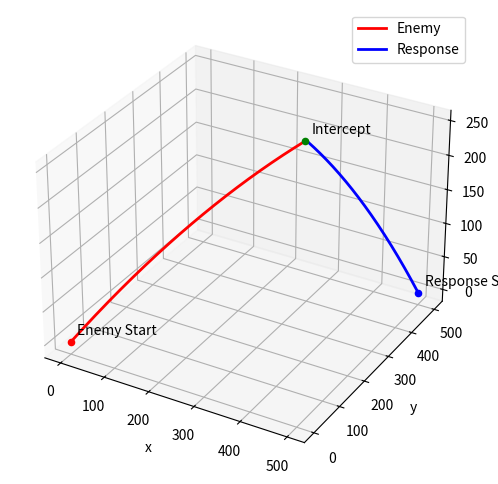

Python code for this plot:
import numpy as np
import matplotlib.pyplot as plt
from mpl_toolkits.mplot3d import Axes3D
from scipy.optimize import minimize

def f(params):
    return 0.5*params[0]**2

#params = {t, vxprime, vyprime, vzprime}

x0, y0, z0, vx, vy, vz, x0prime, y0prime, z0prime, g, delta = 0, 0, 0, 80, 80, 80, 500, 500, 0, 9.81, 0.1

def kinematics(x_curr, y_curr, z_curr, vx, vy, vz, deltat, t_final):
    '''Integrate forward based on simple kinematics updates.'''

    t_list = np.arange(0, t_final, deltat)
    xs = [x_curr + vx*t for t in t_list]
    ys = [y_curr + vy*t for t in t_list]
    zs = [z_curr + vz*t - 0.5*g*t**2 for t in t_list]

    return xs, ys, zs

cons = ({'type': 'eq', 'fun': lambda x: x0prime - x0 + x[1]*(x[0] - delta) - vx*x[0]},
        {'type': 'eq', 'fun': lambda x: y0prime - y0 + x[2]*(x[0] - delta) - vy*x[0]},
        {'type': 'eq', 'fun': lambda x: z0prime - z0 + x[3]*(x[0] - delta) -
            vz*x[0] - 0.5*g*(x[0] - delta)**2 + 0.5*g*x[0]**2},
        {'type': 'ineq', 'fun': lambda x: x[0] - delta},
        {'type' : 'ineq', 'fun': lambda x: 100**2 - x[1]**2 - x[2]**2 - x[3]**2})

res = minimize(f, (1, 50, 50, 50), method='SLSQP', constraints=cons)

print(res)

t, vxprime, vyprime, vzprime = res.x
deltat = 0.025

xs,ys,zs = kinematics(x0, y0, z0, vx, vy, vz, deltat, t)
xprimes,yprimes,zprimes = kinematics(x0prime, y0prime, z0prime, vxprime,
        vyprime, vzprime, deltat, t-delta)

fig = plt.figure(figsize=(10,6))
ax = fig.add_subplot(111, projection='3d')
ax.plot3D(xs, ys, zs, 'r', label='Enemy', linewidth=2)
ax.scatter(xs[0], ys[0], zs[0], c='r')
ax.text(xs[0]+10, ys[0]+10, zs[0]+10, 'Enemy Start')
ax.plot3D(xprimes, yprimes, zprimes, 'b', label='Response', linewidth=2)
ax.scatter(xprimes[0], yprimes[0], zprimes[0], c='b')
ax.text(xprimes[0]+10, yprimes[0]+10, zprimes[0]+10, 'Response Start')
ax.scatter(xs[-1], ys[-1], zs[-1], c='g')
ax.text(xs[-1]+10, ys[-1]+10, zs[-1]+10, 'Intercept')
ax.legend()
ax.set_xlabel('x')
ax.set_ylabel('y')
ax.set_zlabel('z')
plt.show()
